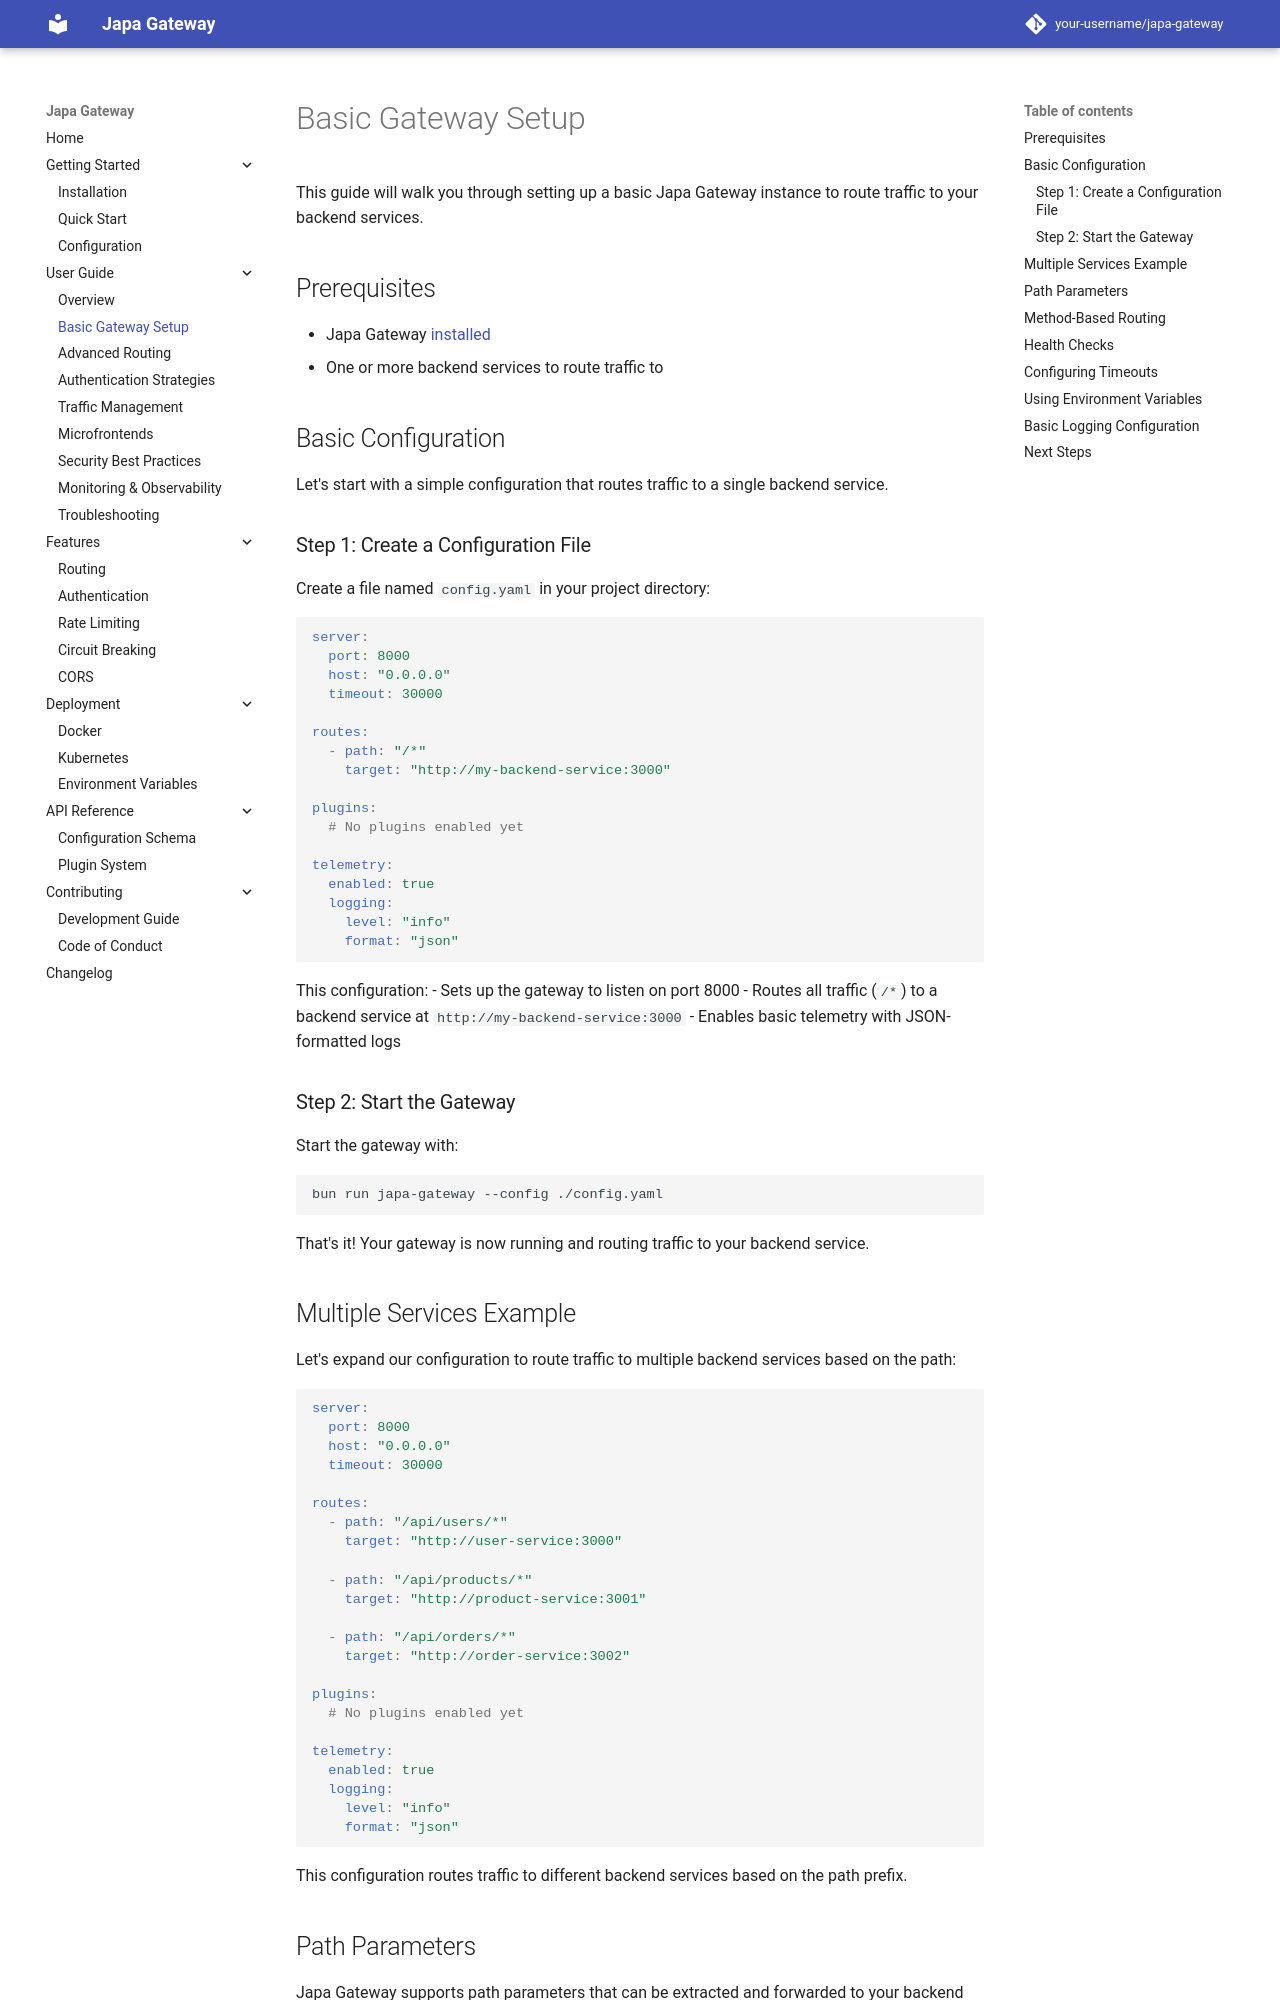

repository: Abassus/japa · page: user-guide/basic-gateway/index.html · generator: mkdocs

# Basic Gateway Setup

This guide will walk you through setting up a basic Japa Gateway instance to route traffic to your backend services.

## Prerequisites

- Japa Gateway [installed](../getting-started/installation.md)
- One or more backend services to route traffic to

## Basic Configuration

Let's start with a simple configuration that routes traffic to a single backend service.

### Step 1: Create a Configuration File

Create a file named `config.yaml` in your project directory:

```yaml
server:
  port: 8000
  host: "0.0.0.0"
  timeout: 30000

routes:
  - path: "/*"
    target: "http://my-backend-service:3000"

plugins:
  # No plugins enabled yet

telemetry:
  enabled: true
  logging:
    level: "info"
    format: "json"
```

This configuration:
- Sets up the gateway to listen on port 8000
- Routes all traffic (`/*`) to a backend service at `http://my-backend-service:3000`
- Enables basic telemetry with JSON-formatted logs

### Step 2: Start the Gateway

Start the gateway with:

```bash
bun run japa-gateway --config ./config.yaml
```

That's it! Your gateway is now running and routing traffic to your backend service.

## Multiple Services Example

Let's expand our configuration to route traffic to multiple backend services based on the path:

```yaml
server:
  port: 8000
  host: "0.0.0.0"
  timeout: 30000

routes:
  - path: "/api/users/*"
    target: "http://user-service:3000"
  
  - path: "/api/products/*"
    target: "http://product-service:3001"
  
  - path: "/api/orders/*"
    target: "http://order-service:3002"

plugins:
  # No plugins enabled yet

telemetry:
  enabled: true
  logging:
    level: "info"
    format: "json"
```

This configuration routes traffic to different backend services based on the path prefix.
